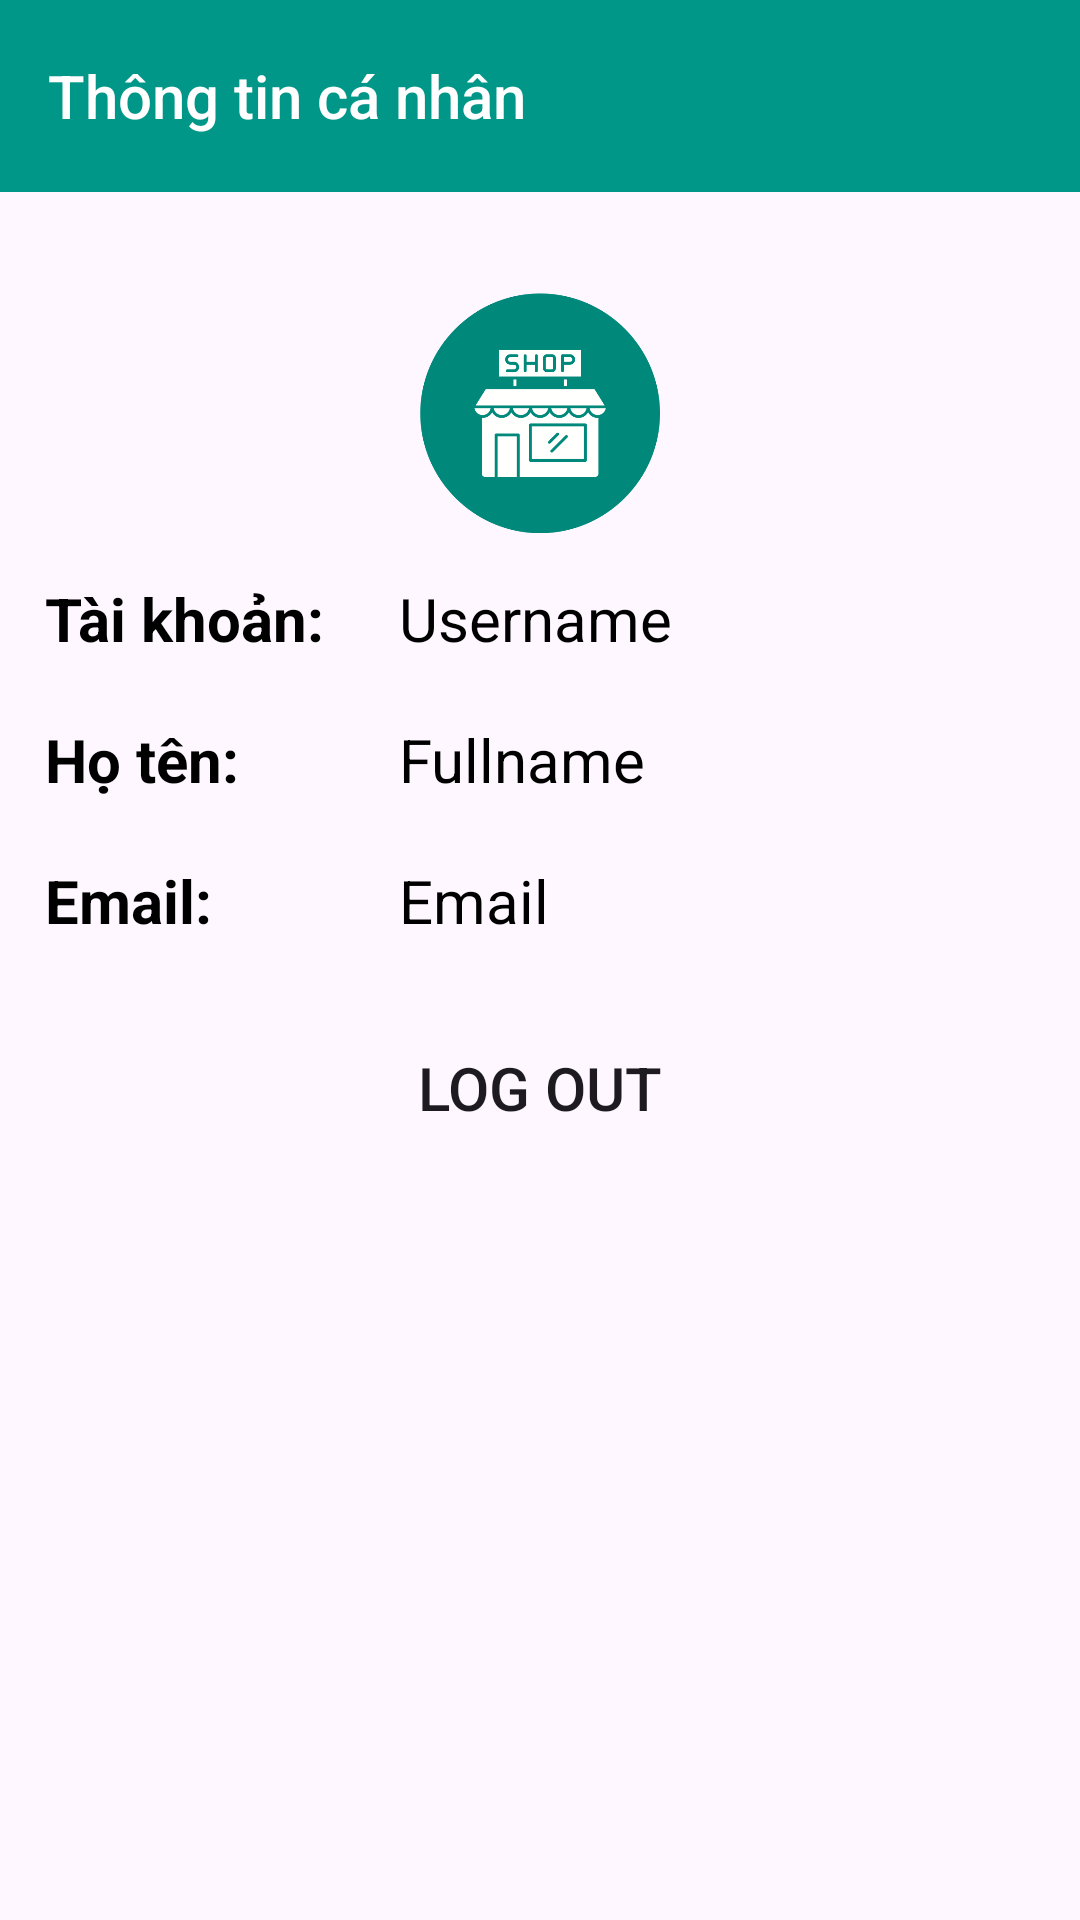

Write the Android layout XML for this screen, with the resource values it uses.
<!-- AndroidManifest.xml: application theme Theme.SalesManager -->
<!-- res/layout/activity_user_profile.xml -->
<?xml version="1.0" encoding="utf-8"?>
<androidx.constraintlayout.widget.ConstraintLayout xmlns:android="http://schemas.android.com/apk/res/android"
    xmlns:app="http://schemas.android.com/apk/res-auto"
    xmlns:tools="http://schemas.android.com/tools"
    android:layout_width="match_parent"
    android:layout_height="match_parent"
    tools:context=".activities.user.UserProfileActivity">

    <androidx.appcompat.widget.Toolbar
        android:id="@+id/toolbar"
        android:layout_width="match_parent"
        android:layout_height="wrap_content"
        android:background="@color/darkgreen"
        app:layout_constraintEnd_toEndOf="parent"
        app:layout_constraintTop_toTopOf="parent"
        app:titleTextColor="@color/white"
        style="@style/ToolBarStyle.Event"
        app:title="Thông tin cá nhân" />

    <ImageView
        android:id="@+id/userImage"
        android:layout_width="80dp"
        android:layout_height="80dp"
        android:layout_margin="10dp"
        android:src="@drawable/applogo"
        app:layout_constraintBottom_toBottomOf="parent"
        app:layout_constraintEnd_toEndOf="parent"
        app:layout_constraintStart_toStartOf="parent"
        app:layout_constraintTop_toBottomOf="@+id/toolbar"
        app:layout_constraintVertical_bias=".05"
        app:layout_constraintHorizontal_bias=".5"/>

    <LinearLayout
        android:id="@+id/linearLayout3"
        android:layout_width="match_parent"
        android:layout_height="wrap_content"
        android:layout_margin="0dp"
        android:orientation="horizontal"
        android:padding="5dp"
        app:layout_constraintTop_toBottomOf="@+id/userImage"
        tools:layout_editor_absoluteX="10dp">

        <LinearLayout
            android:id="@+id/linearTD"
            android:layout_width="wrap_content"
            android:layout_height="wrap_content"
            android:orientation="vertical">

            <LinearLayout
                android:id="@+id/usernameLL"
                android:layout_width="match_parent"
                android:layout_height="wrap_content"
                android:layout_margin="5dp"
                android:orientation="horizontal"
                android:padding="5dp">

                <TextView
                    android:layout_width="wrap_content"
                    android:layout_height="wrap_content"
                    android:layout_marginEnd="0dp"
                    android:padding="0dp"
                    android:text="Tài khoản: "
                    android:textColor="@color/black"
                    android:textSize="20sp"
                    android:textStyle="bold" />
            </LinearLayout>

            <LinearLayout
                android:id="@+id/fullNameLL"
                android:layout_width="match_parent"
                android:layout_height="wrap_content"
                android:layout_margin="5dp"
                android:orientation="horizontal"
                android:padding="5dp">

                <TextView
                    android:layout_width="wrap_content"
                    android:layout_height="wrap_content"
                    android:layout_marginEnd="0dp"
                    android:padding="0dp"
                    android:text="Họ tên: "
                    android:textColor="@color/black"
                    android:textSize="20sp"
                    android:textStyle="bold" />

            </LinearLayout>

            <LinearLayout
                android:id="@+id/emailLL"
                android:layout_width="match_parent"
                android:layout_height="wrap_content"
                android:layout_margin="5dp"
                android:orientation="horizontal"
                android:padding="5dp">

                <TextView
                    android:layout_width="wrap_content"
                    android:layout_height="wrap_content"
                    android:layout_marginEnd="0dp"
                    android:padding="0dp"
                    android:text="Email: "
                    android:textColor="@color/black"
                    android:textSize="20sp"
                    android:textStyle="bold" />

            </LinearLayout>
        </LinearLayout>

        <LinearLayout
            android:id="@+id/linearND"
            android:layout_width="wrap_content"
            android:layout_height="wrap_content"
            android:orientation="vertical">

            <LinearLayout
                android:layout_width="match_parent"
                android:layout_height="wrap_content"
                android:layout_margin="5dp"
                android:orientation="horizontal"
                android:padding="5dp">

                <TextView
                    android:id="@+id/username"
                    android:layout_width="wrap_content"
                    android:layout_height="wrap_content"
                    android:layout_margin="0dp"
                    android:padding="0dp"
                    android:text="Username"
                    android:textColor="@color/black"
                    android:textSize="20sp"
                    android:textStyle="normal" />
            </LinearLayout>

            <LinearLayout
                android:layout_width="match_parent"
                android:layout_height="wrap_content"
                android:layout_margin="5dp"
                android:orientation="horizontal"
                android:padding="5dp">

                <TextView
                    android:id="@+id/fullname"
                    android:layout_width="wrap_content"
                    android:layout_height="wrap_content"
                    android:layout_margin="0dp"
                    android:padding="0dp"
                    android:text="Fullname"
                    android:textColor="@color/black"
                    android:textSize="20sp"
                    android:textStyle="normal" />
            </LinearLayout>

            <LinearLayout
                android:layout_width="match_parent"
                android:layout_height="wrap_content"
                android:layout_margin="5dp"
                android:orientation="horizontal"
                android:padding="5dp">

                <TextView
                    android:id="@+id/email"
                    android:layout_width="wrap_content"
                    android:layout_height="wrap_content"
                    android:layout_margin="0dp"
                    android:padding="0dp"
                    android:text="Email"
                    android:textColor="@color/black"
                    android:textSize="20sp"
                    android:textStyle="normal" />
            </LinearLayout>

        </LinearLayout>
    </LinearLayout>

    <Button
        android:id="@+id/btn_logout"
        android:layout_width="wrap_content"
        android:layout_height="wrap_content"
        android:layout_margin="10dp"
        android:background="@drawable/rounded_button"
        android:padding="10dp"
        android:text="Log out"
        android:textSize="20sp"
        app:backgroundTint="@null"
        app:layout_constraintEnd_toEndOf="parent"
        app:layout_constraintStart_toStartOf="parent"
        app:layout_constraintTop_toBottomOf="@+id/linearLayout3" />


</androidx.constraintlayout.widget.ConstraintLayout>
<!-- resources referenced by this layout -->
<resources>
  <color name="black">#FF000000</color>
  <color name="darkgreen">#009688</color>
  <color name="white">#FFFFFFFF</color>
  <!-- drawable applogo: png bitmap (drawable, 22040 bytes) -->
  <style name="ToolBarStyle.Event" parent="ToolBarStyle">
          <item name="titleTextAppearance">@style/TextAppearance.Widget.Event.Toolbar.Title</item>
      </style>
  <style name="Theme.SalesManager" parent="Base.Theme.SalesManager" />
  
      //toolbar
  <style name="ToolBarStyle" parent="ToolBarStyle.Base" />
  <style name="TextAppearance.Widget.Event.Toolbar.Title" parent="TextAppearance.Widget.AppCompat.Toolbar.Title">
          
          <item name="android:textStyle">normal</item>
          <item name="android:textSize">20dp</item>
      </style>
  <style name="Base.Theme.SalesManager" parent="Theme.Material3.DayNight.NoActionBar">
          
          
      </style>
  <style name="ToolBarStyle.Base" parent="">
          <item name="popupTheme">@style/ThemeOverlay.AppCompat.Light</item>
          <item name="theme">@style/ThemeOverlay.AppCompat.Dark.ActionBar</item>
      </style>
</resources>
